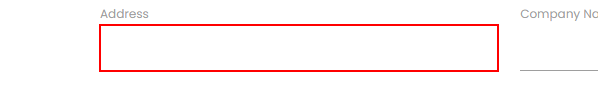
Workflow: Main

Step 1: click on the text box in window 'Rpa Challenge' (chrome.exe)

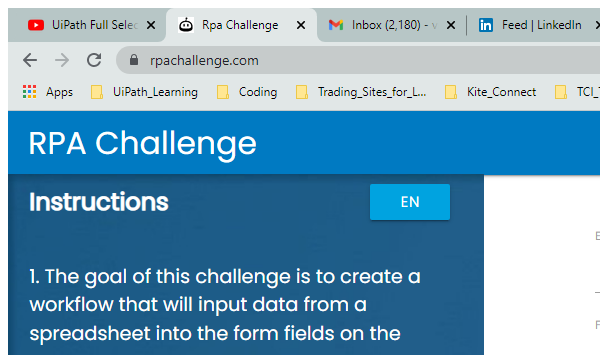
Step 2: Attach Window 'chrome.exe Rpa' on the element in window 'Rpa Challenge - Google Chrome' (chrome.exe)

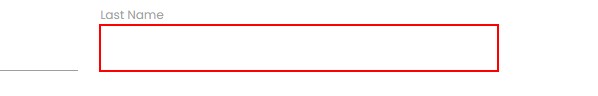
Step 3: click on the text box in window 'Rpa Challenge' (chrome.exe)